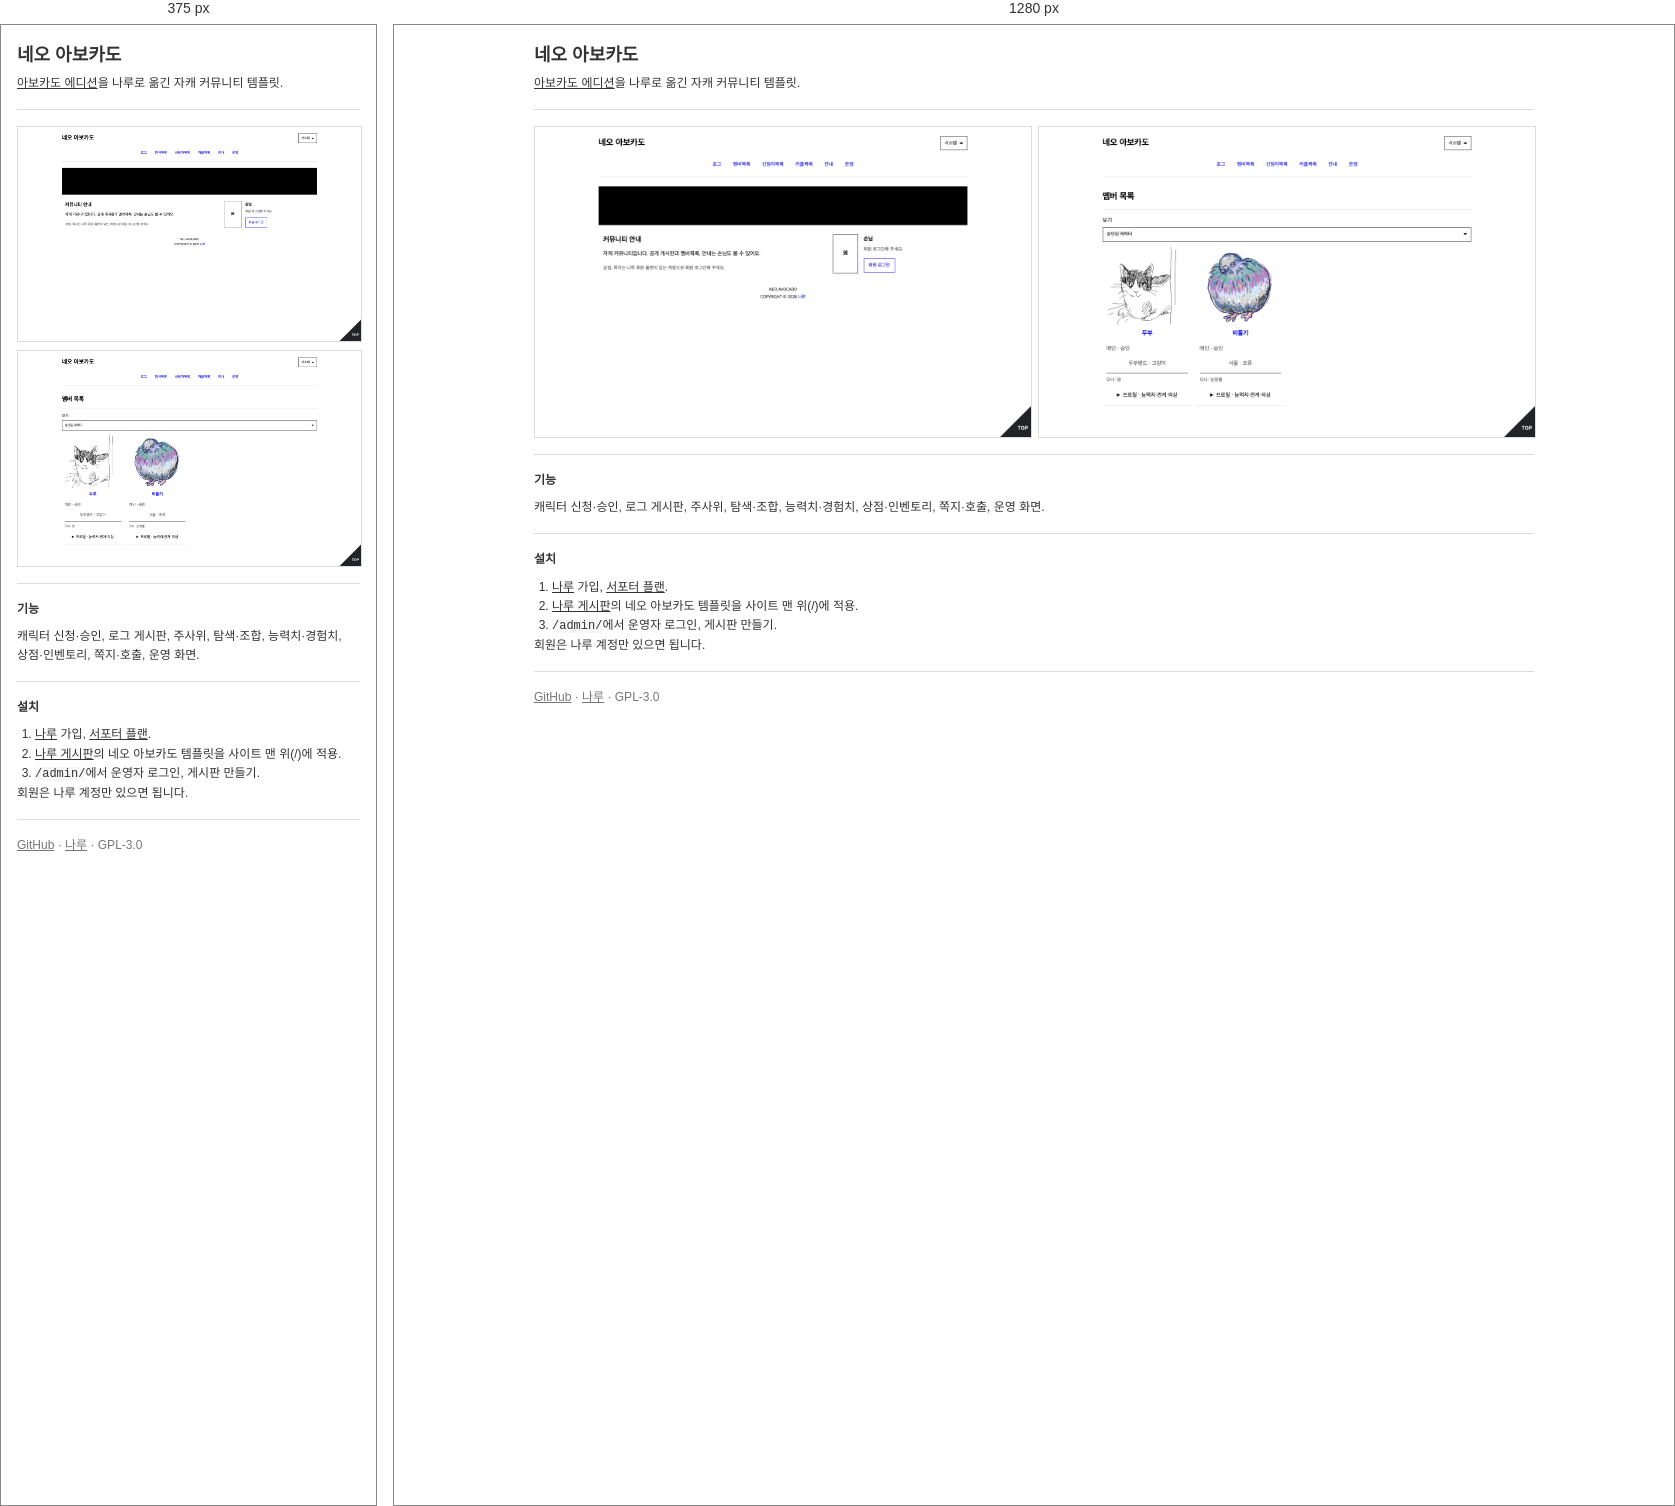
Rendered at 375 px and 1280 px, left to right.

<!-- file: index.html -->
<!doctype html>
<html lang="ko">
  <head>
    <meta charset="utf-8" />
    <meta name="viewport" content="width=device-width, initial-scale=1" />
    <title>네오 아보카도</title>
    <meta
      name="description"
      content="아보카도 에디션을 나루로 옮긴 자캐 커뮤니티 템플릿."
    />
    <meta property="og:title" content="네오 아보카도" />
    <meta
      property="og:description"
      content="아보카도 에디션을 나루로 옮긴 자캐 커뮤니티 템플릿."
    />
    <meta property="og:image" content="og-image.png" />
    <meta name="color-scheme" content="light dark" />
    <link rel="icon" href="favicon.ico" />
    <link rel="stylesheet" href="style.css" />
  </head>
  <body>
    <header>
      <h1>네오 아보카도</h1>
      <p>
        <a href="https://github.com/tateck-develop/AvocadoEdition"
          >아보카도 에디션</a
        >을 나루로 옮긴 자캐 커뮤니티 템플릿.
      </p>
    </header>

    <main>
      <section class="shots">
        <picture>
          <source
            srcset="screenshots/home-dark.jpg"
            media="(prefers-color-scheme: dark)"
          />
          <img
            src="screenshots/home.jpg"
            width="1280"
            height="800"
            alt="메인 화면"
          />
        </picture>
        <picture>
          <source
            srcset="screenshots/members-dark.jpg"
            media="(prefers-color-scheme: dark)"
          />
          <img
            src="screenshots/members.jpg"
            width="1280"
            height="800"
            alt="멤버 목록"
          />
        </picture>
      </section>

      <section>
        <h2>기능</h2>
        <p>
          캐릭터 신청·승인, 로그 게시판, 주사위, 탐색·조합, 능력치·경험치,
          상점·인벤토리, 쪽지·호출, 운영 화면.
        </p>
      </section>

      <section>
        <h2>설치</h2>
        <ol>
          <li>
            <a href="https://naru.pub/signup">나루</a> 가입,
            <a href="https://naru.pub/supporter">서포터 플랜</a>.
          </li>
          <li>
            <a
              href="https://naru.pub/board/01a17ce0-b5ad-7981-84c1-d59d8b2e20c5"
              >나루 게시판</a
            >의 네오 아보카도 템플릿을 사이트 맨 위(/)에 적용.
          </li>
          <li><code>/admin/</code>에서 운영자 로그인, 게시판 만들기.</li>
        </ol>
        <p>회원은 나루 계정만 있으면 됩니다.</p>
      </section>
    </main>

    <footer>
      <a href="https://github.com/naru-pub/neo-avocado">GitHub</a> ·
      <a href="https://naru.pub">나루</a> · GPL-3.0
    </footer>
  </body>
</html>


/* @media block from style.css */
@media (max-width: 600px) {
  .shots {
    grid-template-columns: 1fr;
  }
}